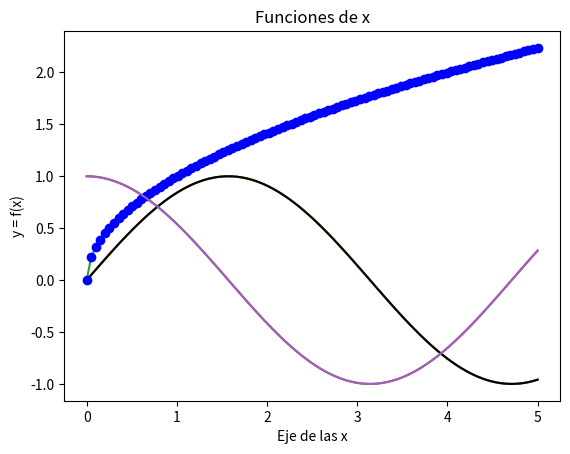

Here is the Python script that generated this plot: (Note: this script raises an exception after producing the figure.)
!pip install matplotlib

from matplotlib import pyplot as plt

help(plt)

%matplotlib inline

import numpy as np

x = np.linspace(0, 5, 100)

x

y = np.sin(x)

plt.plot(x, y)

plt.plot(x, np.sin(x),x, x**0.5, x, np.cos(x))

plt.title('Funciones de x')
plt.xlabel('Eje de las x')
plt.ylabel('y = f(x)')
plt.plot(x, np.sin(x), 'k', x, x**0.5, 'bo', x, np.cos(x))

import matplotlib as mpl
from mpl_toolkits.mplot3d import Axes3D
import numpy as np
import matplotlib.pyplot as plt

mpl.rcParams['legend.fontsize'] = 10

fig = plt.figure()
ax = fig.gca(projection='3d')
theta = np.linspace(-4 * np.pi, 4 * np.pi, 100)
z = np.linspace(-2, 2, 100)
r = z**2 + 1
x = r * np.sin(theta)
y = r * np.cos(theta)
ax.plot(x, y, z, label='parametric curve')
ax.legend()

plt.show()

figura = plt.figure()

help(figura.gca)